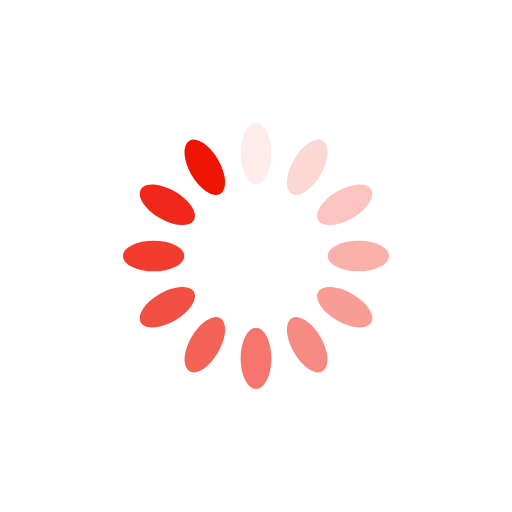
t = 0.00 s
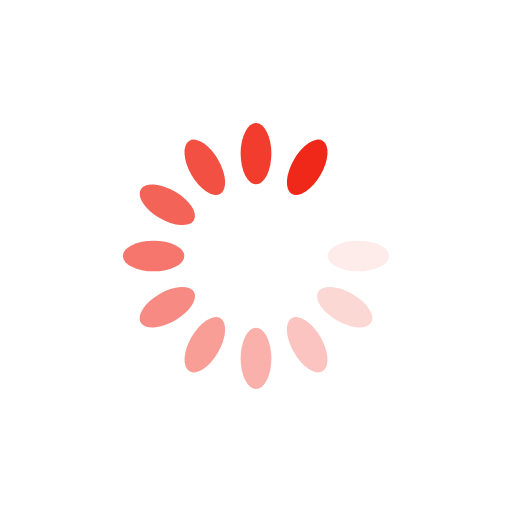
t = 0.31 s
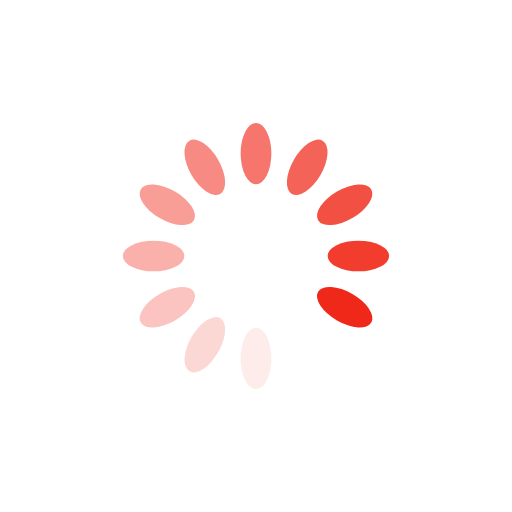
t = 0.63 s
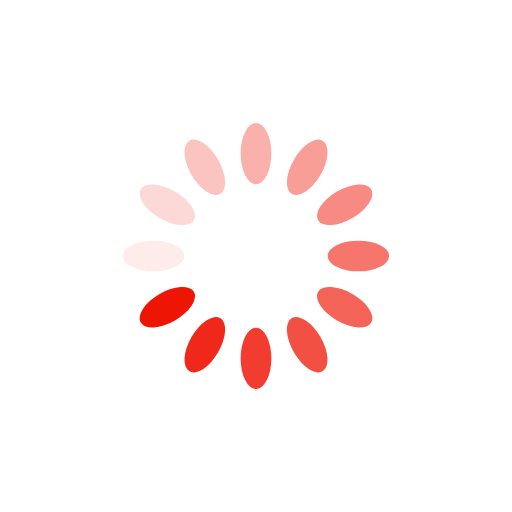
t = 0.94 s

The animated SVG that drew these frames (rendered in a browser with its animation timeline set to each time). Animation: 12 SMIL elements (animate=12); one cycle of 1.25 s, repeats indefinitely.

<?xml version="1.0" encoding="utf-8"?>
<svg xmlns="http://www.w3.org/2000/svg" xmlns:xlink="http://www.w3.org/1999/xlink" style="margin: auto; background: none; display: block; shape-rendering: auto;" width="200px" height="200px" viewBox="0 0 100 100" preserveAspectRatio="xMidYMid">
<g transform="rotate(0 50 50)">
  <rect x="47" y="24" rx="3" ry="6" width="6" height="12" fill="#ef1505">
    <animate attributeName="opacity" values="1;0" keyTimes="0;1" dur="1.25s" begin="-1.1458333333333333s" repeatCount="indefinite"></animate>
  </rect>
</g><g transform="rotate(30 50 50)">
  <rect x="47" y="24" rx="3" ry="6" width="6" height="12" fill="#ef1505">
    <animate attributeName="opacity" values="1;0" keyTimes="0;1" dur="1.25s" begin="-1.0416666666666665s" repeatCount="indefinite"></animate>
  </rect>
</g><g transform="rotate(60 50 50)">
  <rect x="47" y="24" rx="3" ry="6" width="6" height="12" fill="#ef1505">
    <animate attributeName="opacity" values="1;0" keyTimes="0;1" dur="1.25s" begin="-0.9374999999999999s" repeatCount="indefinite"></animate>
  </rect>
</g><g transform="rotate(90 50 50)">
  <rect x="47" y="24" rx="3" ry="6" width="6" height="12" fill="#ef1505">
    <animate attributeName="opacity" values="1;0" keyTimes="0;1" dur="1.25s" begin="-0.8333333333333333s" repeatCount="indefinite"></animate>
  </rect>
</g><g transform="rotate(120 50 50)">
  <rect x="47" y="24" rx="3" ry="6" width="6" height="12" fill="#ef1505">
    <animate attributeName="opacity" values="1;0" keyTimes="0;1" dur="1.25s" begin="-0.7291666666666665s" repeatCount="indefinite"></animate>
  </rect>
</g><g transform="rotate(150 50 50)">
  <rect x="47" y="24" rx="3" ry="6" width="6" height="12" fill="#ef1505">
    <animate attributeName="opacity" values="1;0" keyTimes="0;1" dur="1.25s" begin="-0.6249999999999999s" repeatCount="indefinite"></animate>
  </rect>
</g><g transform="rotate(180 50 50)">
  <rect x="47" y="24" rx="3" ry="6" width="6" height="12" fill="#ef1505">
    <animate attributeName="opacity" values="1;0" keyTimes="0;1" dur="1.25s" begin="-0.5208333333333333s" repeatCount="indefinite"></animate>
  </rect>
</g><g transform="rotate(210 50 50)">
  <rect x="47" y="24" rx="3" ry="6" width="6" height="12" fill="#ef1505">
    <animate attributeName="opacity" values="1;0" keyTimes="0;1" dur="1.25s" begin="-0.41666666666666663s" repeatCount="indefinite"></animate>
  </rect>
</g><g transform="rotate(240 50 50)">
  <rect x="47" y="24" rx="3" ry="6" width="6" height="12" fill="#ef1505">
    <animate attributeName="opacity" values="1;0" keyTimes="0;1" dur="1.25s" begin="-0.31249999999999994s" repeatCount="indefinite"></animate>
  </rect>
</g><g transform="rotate(270 50 50)">
  <rect x="47" y="24" rx="3" ry="6" width="6" height="12" fill="#ef1505">
    <animate attributeName="opacity" values="1;0" keyTimes="0;1" dur="1.25s" begin="-0.20833333333333331s" repeatCount="indefinite"></animate>
  </rect>
</g><g transform="rotate(300 50 50)">
  <rect x="47" y="24" rx="3" ry="6" width="6" height="12" fill="#ef1505">
    <animate attributeName="opacity" values="1;0" keyTimes="0;1" dur="1.25s" begin="-0.10416666666666666s" repeatCount="indefinite"></animate>
  </rect>
</g><g transform="rotate(330 50 50)">
  <rect x="47" y="24" rx="3" ry="6" width="6" height="12" fill="#ef1505">
    <animate attributeName="opacity" values="1;0" keyTimes="0;1" dur="1.25s" begin="0s" repeatCount="indefinite"></animate>
  </rect>
</g>
<!-- [ldio] generated by https://loading.io/ --></svg>